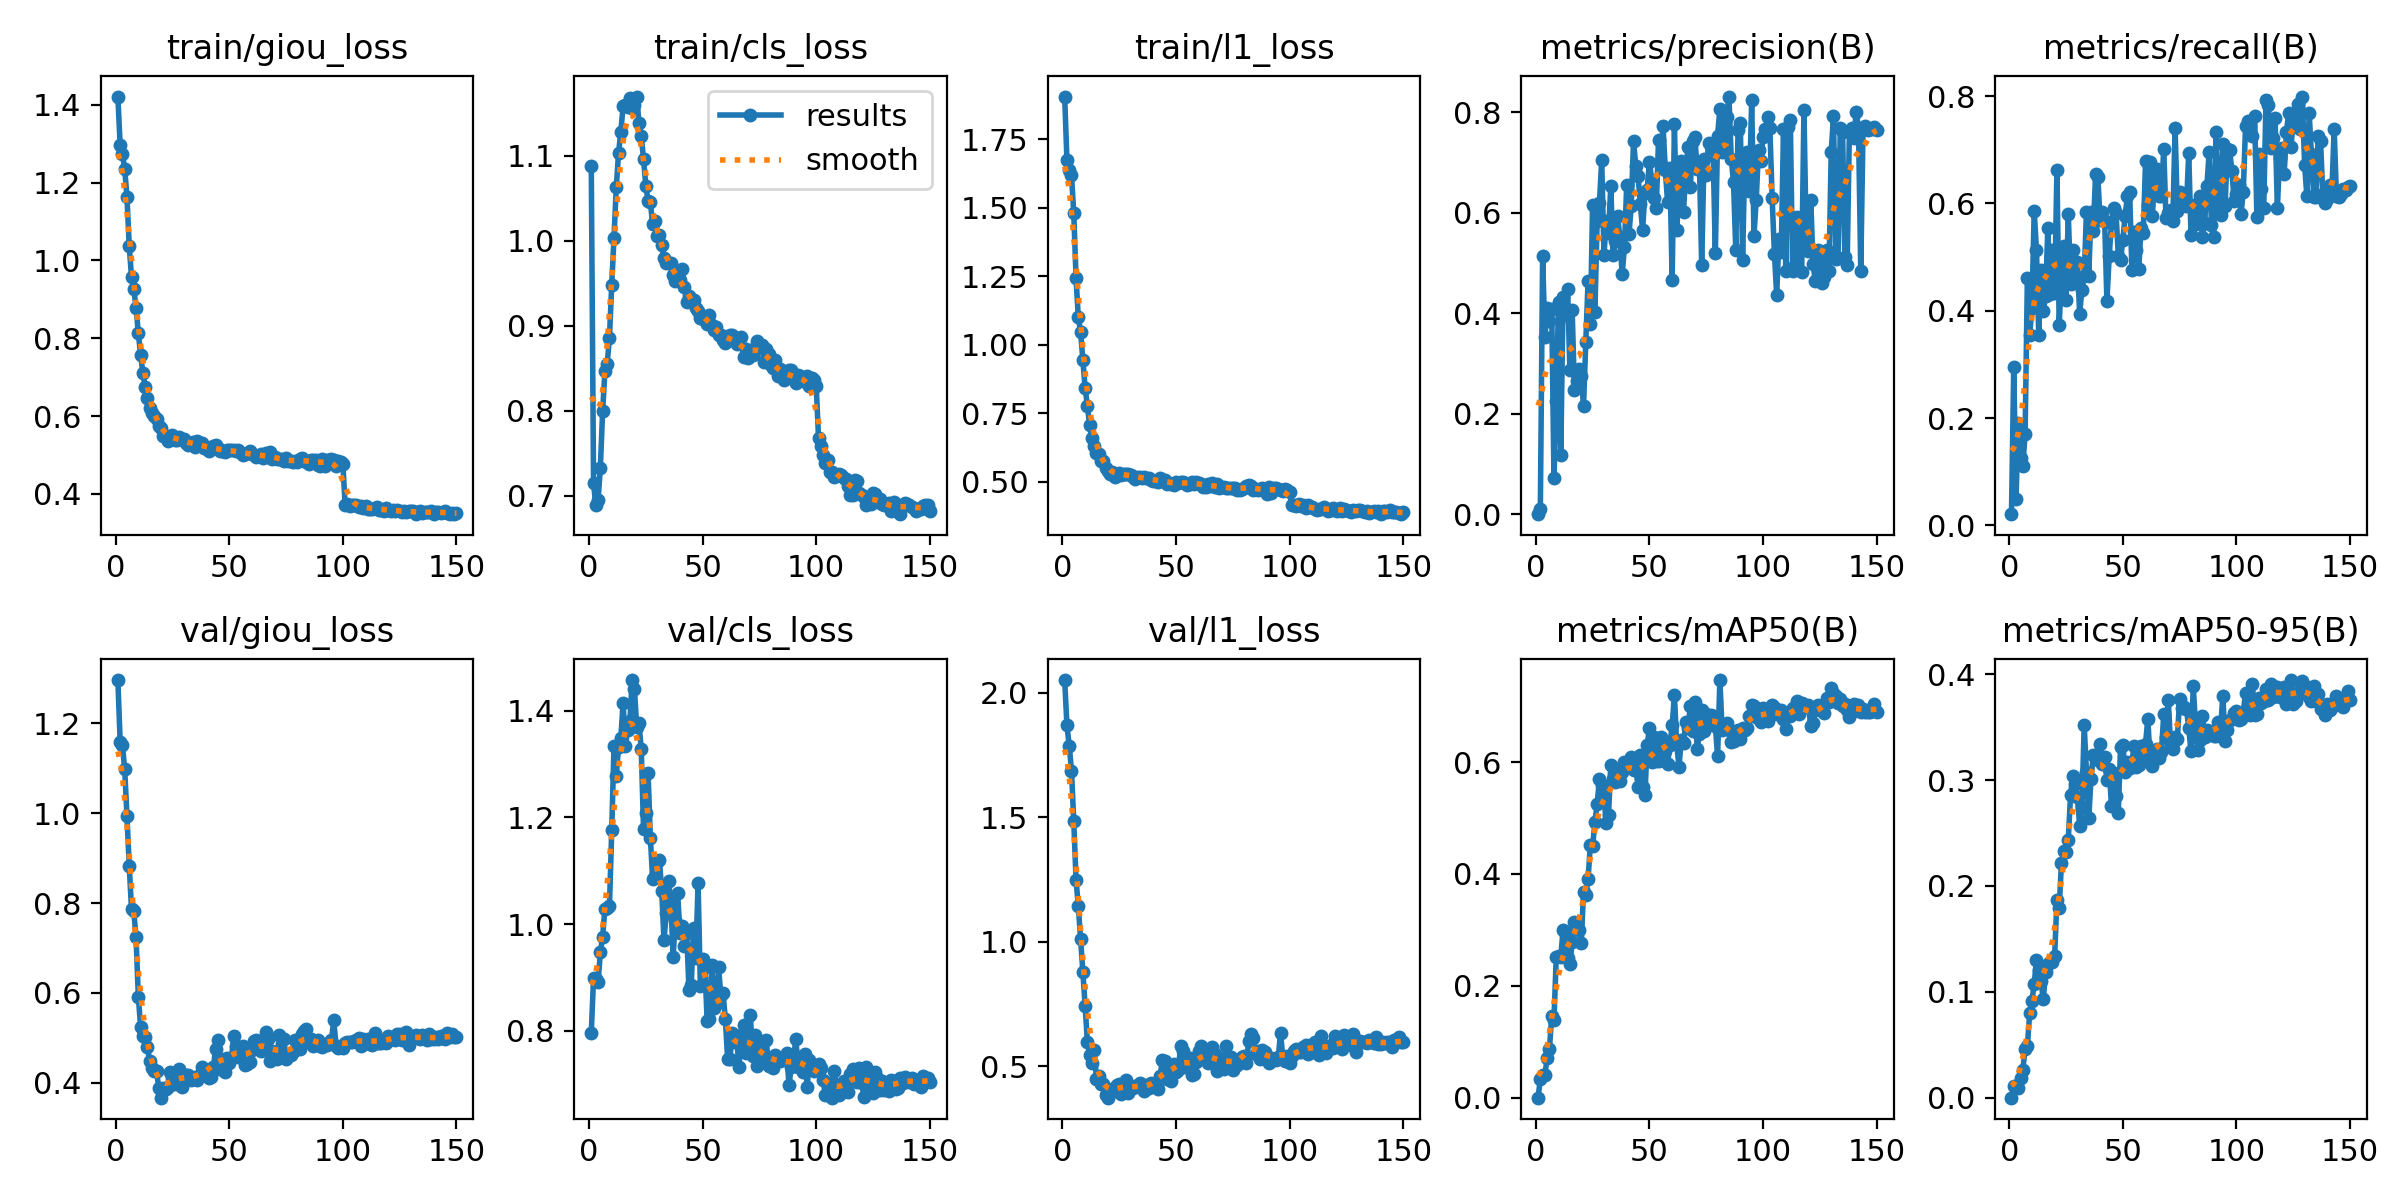

The table this chart was drawn from, first rows:
epoch, time, train/giou_loss, train/cls_loss, train/l1_loss, metrics/precision(B), metrics/recall(B), metrics/mAP50(B), metrics/mAP50-95(B), val/giou_loss, val/cls_loss, val/l1_loss, lr/pg0, lr/pg1, lr/pg2
1, 109, 1.421, 1.088, 1.905, 2e-05, 0.02083, 3e-05, 0, 1.297, 0.7959, 2.051, 0.06684, 2.32282e-05, 2.32282e-05
2, 212.5, 1.297, 0.7143, 1.672, 0.01031, 0.2943, 0.03381, 0.01087, 1.159, 0.8987, 1.869, 0.03353, 4.65565e-05, 4.65565e-05
3, 314.4, 1.274, 0.6885, 1.638, 0.5148, 0.04902, 0.04138, 0.01108, 1.153, 0.8973, 1.788, 0.00022, 6.98645e-05, 6.98645e-05
4, 419.1, 1.235, 0.6949, 1.618, 0.3534, 0.1908, 0.04069, 0.00944, 1.098, 0.8911, 1.688, 6.99316e-05, 6.99316e-05, 6.99316e-05
5, 520.3, 1.163, 0.7328, 1.479, 0.41, 0.1264, 0.07152, 0.0185, 0.9943, 0.9466, 1.484, 6.98785e-05, 6.98785e-05, 6.98785e-05
6, 622.2, 1.037, 0.7996, 1.245, 0.3846, 0.1105, 0.08688, 0.02629, 0.8826, 0.9766, 1.25, 6.98102e-05, 6.98102e-05, 6.98102e-05
7, 725.9, 0.9565, 0.8461, 1.099, 0.4078, 0.1704, 0.1457, 0.04607, 0.7862, 1.029, 1.142, 6.97268e-05, 6.97268e-05, 6.97268e-05
8, 828.7, 0.9265, 0.8552, 1.047, 0.07194, 0.4617, 0.1397, 0.04854, 0.7817, 1.029, 1.012, 6.96283e-05, 6.96283e-05, 6.96283e-05
9, 935.6, 0.8785, 0.8861, 0.9442, 0.2251, 0.3552, 0.2514, 0.0796, 0.7237, 1.033, 0.8802, 6.95148e-05, 6.95148e-05, 6.95148e-05
10, 1039, 0.8137, 0.9485, 0.8413, 0.4232, 0.4054, 0.2542, 0.09157, 0.5917, 1.176, 0.7433, 6.93863e-05, 6.93863e-05, 6.93863e-05
11, 1141, 0.7567, 1.004, 0.7758, 0.1169, 0.5862, 0.2522, 0.1073, 0.5252, 1.335, 0.5963, 6.92428e-05, 6.92428e-05, 6.92428e-05
12, 1247, 0.7112, 1.063, 0.705, 0.4322, 0.5128, 0.3006, 0.13, 0.5044, 1.277, 0.546, 6.90845e-05, 6.90845e-05, 6.90845e-05
13, 1355, 0.6755, 1.103, 0.6598, 0.397, 0.3554, 0.2966, 0.1203, 0.5017, 1.333, 0.5131, 6.89114e-05, 6.89114e-05, 6.89114e-05
14, 1459, 0.6476, 1.129, 0.6312, 0.4487, 0.4754, 0.2497, 0.11, 0.4793, 1.349, 0.565, 6.87236e-05, 6.87236e-05, 6.87236e-05
15, 1562, 0.6211, 1.158, 0.6042, 0.2872, 0.4003, 0.2387, 0.09279, 0.4474, 1.415, 0.4484, 6.85211e-05, 6.85211e-05, 6.85211e-05
16, 1667, 0.6085, 1.16, 0.5996, 0.4058, 0.4267, 0.2775, 0.1186, 0.4333, 1.334, 0.4625, 6.83041e-05, 6.83041e-05, 6.83041e-05
17, 1775, 0.6009, 1.157, 0.5755, 0.2476, 0.5545, 0.3136, 0.1262, 0.4264, 1.365, 0.4311, 6.80726e-05, 6.80726e-05, 6.80726e-05
18, 1883, 0.5915, 1.168, 0.5757, 0.2652, 0.4317, 0.3024, 0.1281, 0.4264, 1.382, 0.4278, 6.78268e-05, 6.78268e-05, 6.78268e-05
19, 1992, 0.5756, 1.156, 0.5499, 0.2885, 0.5138, 0.3005, 0.1277, 0.389, 1.458, 0.3847, 6.75668e-05, 6.75668e-05, 6.75668e-05
20, 2098, 0.5698, 1.16, 0.5389, 0.2752, 0.4322, 0.2763, 0.1341, 0.3668, 1.44, 0.3743, 6.72926e-05, 6.72926e-05, 6.72926e-05
21, 2209, 0.549, 1.17, 0.5265, 0.2151, 0.6632, 0.3676, 0.1867, 0.3885, 1.37, 0.3938, 6.70044e-05, 6.70044e-05, 6.70044e-05
22, 2319, 0.5478, 1.139, 0.5334, 0.3434, 0.374, 0.362, 0.1796, 0.3857, 1.377, 0.4094, 6.67023e-05, 6.67023e-05, 6.67023e-05
23, 2426, 0.5372, 1.123, 0.5169, 0.4639, 0.4674, 0.391, 0.2221, 0.3896, 1.328, 0.4119, 6.63864e-05, 6.63864e-05, 6.63864e-05
24, 2530, 0.5458, 1.096, 0.5261, 0.3794, 0.521, 0.4519, 0.2326, 0.4234, 1.178, 0.426, 6.6057e-05, 6.6057e-05, 6.6057e-05
25, 2637, 0.5504, 1.064, 0.5311, 0.6167, 0.4203, 0.4491, 0.2319, 0.4114, 1.208, 0.4297, 6.5714e-05, 6.5714e-05, 6.5714e-05
26, 2742, 0.5381, 1.047, 0.5248, 0.4031, 0.5806, 0.4922, 0.2436, 0.3976, 1.283, 0.3876, 6.53578e-05, 6.53578e-05, 6.53578e-05
27, 2844, 0.538, 1.045, 0.5261, 0.5834, 0.4507, 0.5258, 0.286, 0.4092, 1.162, 0.4206, 6.49884e-05, 6.49884e-05, 6.49884e-05
28, 2951, 0.5474, 1.02, 0.5273, 0.6192, 0.513, 0.5695, 0.3035, 0.4311, 1.085, 0.4469, 6.4606e-05, 6.4606e-05, 6.4606e-05
29, 3057, 0.5406, 1.023, 0.5293, 0.705, 0.4617, 0.5593, 0.2964, 0.3916, 1.091, 0.3947, 6.42107e-05, 6.42107e-05, 6.42107e-05
30, 3166, 0.5402, 1.006, 0.5235, 0.5159, 0.4911, 0.5368, 0.284, 0.4111, 1.116, 0.4161, 6.38028e-05, 6.38028e-05, 6.38028e-05
31, 3269, 0.5301, 1.007, 0.515, 0.5846, 0.3944, 0.491, 0.2569, 0.417, 1.12, 0.4141, 6.33824e-05, 6.33824e-05, 6.33824e-05
32, 3373, 0.5252, 0.9946, 0.5102, 0.5591, 0.4391, 0.5048, 0.2749, 0.4181, 1.062, 0.4225, 6.29498e-05, 6.29498e-05, 6.29498e-05
33, 3477, 0.5286, 0.9798, 0.5177, 0.6543, 0.4644, 0.5951, 0.3516, 0.407, 0.9695, 0.4209, 6.2505e-05, 6.2505e-05, 6.2505e-05
34, 3582, 0.5328, 0.9741, 0.5149, 0.5159, 0.5846, 0.5705, 0.3072, 0.4104, 1.02, 0.432, 6.20483e-05, 6.20483e-05, 6.20483e-05
35, 3685, 0.5217, 0.9744, 0.513, 0.5438, 0.4641, 0.5651, 0.2638, 0.4124, 1.08, 0.4224, 6.15799e-05, 6.15799e-05, 6.15799e-05
36, 3788, 0.535, 0.9742, 0.5183, 0.5935, 0.5834, 0.5857, 0.3012, 0.4065, 1.045, 0.4018, 6.11e-05, 6.11e-05, 6.11e-05
37, 3892, 0.5314, 0.96, 0.5147, 0.5514, 0.5482, 0.5654, 0.3241, 0.4178, 0.9376, 0.4267, 6.06088e-05, 6.06088e-05, 6.06088e-05
38, 3994, 0.5306, 0.9525, 0.512, 0.4775, 0.6541, 0.5824, 0.3233, 0.4341, 1.007, 0.4151, 6.01065e-05, 6.01065e-05, 6.01065e-05
39, 4100, 0.5186, 0.9579, 0.5056, 0.5311, 0.6496, 0.5998, 0.3191, 0.4297, 1.058, 0.4333, 5.95933e-05, 5.95933e-05, 5.95933e-05
40, 4203, 0.517, 0.9539, 0.5003, 0.6555, 0.5693, 0.5987, 0.3342, 0.4285, 0.9832, 0.4309, 5.90696e-05, 5.90696e-05, 5.90696e-05
41, 4312, 0.5093, 0.9664, 0.5011, 0.5572, 0.5843, 0.5918, 0.3155, 0.4099, 0.9954, 0.4206, 5.85354e-05, 5.85354e-05, 5.85354e-05
42, 4416, 0.516, 0.9456, 0.499, 0.6147, 0.5675, 0.6093, 0.3222, 0.4138, 0.9582, 0.4107, 5.7991e-05, 5.7991e-05, 5.7991e-05
43, 4529, 0.5242, 0.9284, 0.5127, 0.7423, 0.4186, 0.5851, 0.3002, 0.4343, 0.9834, 0.4596, 5.74367e-05, 5.74367e-05, 5.74367e-05
44, 4632, 0.5249, 0.9349, 0.5064, 0.6944, 0.5012, 0.5899, 0.3104, 0.4746, 0.8766, 0.5274, 5.68728e-05, 5.68728e-05, 5.68728e-05
45, 4732, 0.5193, 0.9286, 0.5066, 0.6742, 0.5634, 0.556, 0.2759, 0.4942, 0.8861, 0.5215, 5.62994e-05, 5.62994e-05, 5.62994e-05
46, 4833, 0.5093, 0.9306, 0.491, 0.6172, 0.5916, 0.6124, 0.3062, 0.4297, 0.993, 0.4483, 5.57168e-05, 5.57168e-05, 5.57168e-05
47, 4936, 0.5099, 0.9208, 0.4957, 0.5661, 0.583, 0.5559, 0.285, 0.4518, 0.9368, 0.4757, 5.51252e-05, 5.51252e-05, 5.51252e-05
48, 5038, 0.507, 0.9174, 0.4914, 0.6403, 0.5029, 0.5405, 0.2691, 0.4235, 1.077, 0.4416, 5.4525e-05, 5.4525e-05, 5.4525e-05
49, 5142, 0.5123, 0.9095, 0.4891, 0.6466, 0.4943, 0.6301, 0.331, 0.455, 0.884, 0.5096, 5.39164e-05, 5.39164e-05, 5.39164e-05
50, 5245, 0.5117, 0.9081, 0.4991, 0.7023, 0.5325, 0.6604, 0.3336, 0.4444, 0.9339, 0.4782, 5.32996e-05, 5.32996e-05, 5.32996e-05
51, 5347, 0.5128, 0.9107, 0.4939, 0.6654, 0.5764, 0.5993, 0.3076, 0.4541, 0.9191, 0.4839, 5.2675e-05, 5.2675e-05, 5.2675e-05
52, 5450, 0.5138, 0.9018, 0.498, 0.6304, 0.6139, 0.6453, 0.3175, 0.5043, 0.8176, 0.5811, 5.20428e-05, 5.20428e-05, 5.20428e-05
53, 5552, 0.5097, 0.9121, 0.4983, 0.6101, 0.6222, 0.6019, 0.3114, 0.4821, 0.8224, 0.5601, 5.14032e-05, 5.14032e-05, 5.14032e-05
54, 5654, 0.5125, 0.9012, 0.4965, 0.7454, 0.4754, 0.6012, 0.3175, 0.4584, 0.9228, 0.4977, 5.07566e-05, 5.07566e-05, 5.07566e-05
55, 5757, 0.5044, 0.8951, 0.4887, 0.6977, 0.547, 0.6446, 0.3322, 0.4719, 0.8421, 0.505, 5.01033e-05, 5.01033e-05, 5.01033e-05
56, 5859, 0.4996, 0.8987, 0.4919, 0.7726, 0.5133, 0.6204, 0.3128, 0.482, 0.8498, 0.5353, 4.94434e-05, 4.94434e-05, 4.94434e-05
57, 5966, 0.5031, 0.8893, 0.4984, 0.6845, 0.4772, 0.6191, 0.3146, 0.4397, 0.9199, 0.4649, 4.87774e-05, 4.87774e-05, 4.87774e-05
58, 6074, 0.504, 0.8886, 0.4919, 0.6213, 0.5543, 0.5969, 0.3323, 0.4422, 0.8662, 0.4683, 4.81055e-05, 4.81055e-05, 4.81055e-05
59, 6185, 0.5095, 0.8835, 0.4986, 0.6891, 0.5449, 0.6305, 0.3239, 0.4472, 0.87, 0.5159, 4.7428e-05, 4.7428e-05, 4.7428e-05
60, 6289, 0.5024, 0.8794, 0.4936, 0.4665, 0.6781, 0.6655, 0.3345, 0.4733, 0.8217, 0.5621, 4.67452e-05, 4.67452e-05, 4.67452e-05
... 90 more rows
